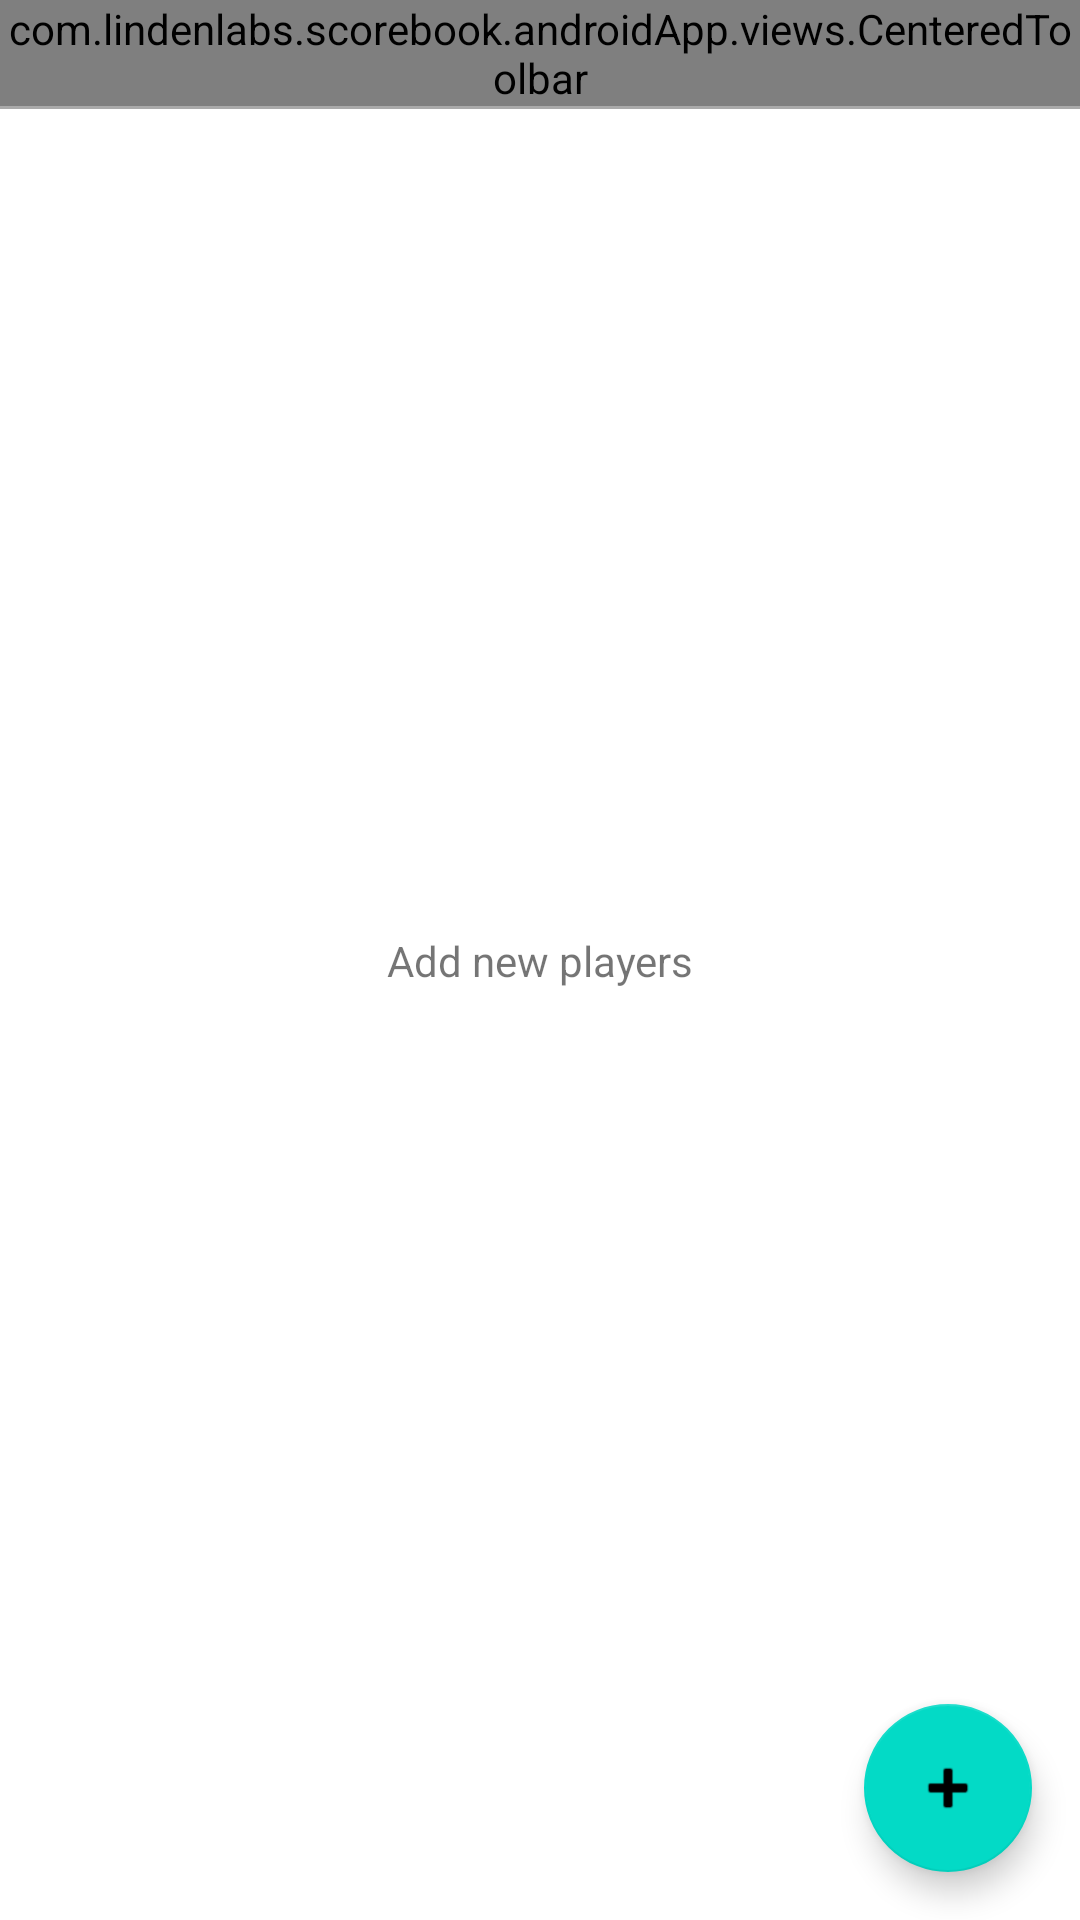

Reconstruct the res/layout file that produces this screen, plus the resources it refers to.
<!-- AndroidManifest.xml: application theme AppTheme -->
<!-- res/layout/game_detail_activity.xml -->
<?xml version="1.0" encoding="utf-8"?>
<androidx.constraintlayout.widget.ConstraintLayout xmlns:android="http://schemas.android.com/apk/res/android"
    android:id="@+id/game_detail_root"
    android:layout_width="match_parent"
    android:layout_height="match_parent"
    xmlns:app="http://schemas.android.com/apk/res-auto">

    <com.lindenlabs.scorebook.androidApp.views.CenteredToolbar
        android:id="@+id/toolbar"
        android:layout_width="match_parent"
        android:layout_height="0dp"
        app:layout_constraintStart_toStartOf="parent"
        app:layout_constraintTop_toTopOf="parent"
        app:title="Games" />

    <TextView
        android:id="@+id/emptyStateTextView"
        android:layout_width="wrap_content"
        android:layout_height="wrap_content"
        android:text="@string/add_new_players"
        app:layout_constraintTop_toTopOf="parent"
        app:layout_constraintBottom_toBottomOf="parent"
        app:layout_constraintStart_toStartOf="parent"
        app:layout_constraintEnd_toEndOf="parent"
        />

    <View
        android:id="@+id/divider"
        app:layout_constraintStart_toStartOf="parent"
        app:layout_constraintEnd_toEndOf="parent"
        app:layout_constraintTop_toBottomOf="@id/toolbar"
        android:background="@android:color/darker_gray"
        android:layout_width="match_parent"
        android:layout_height="1dp"

        />

    <androidx.recyclerview.widget.RecyclerView
        android:id="@+id/gameParticipantsRv"
        android:layout_width="match_parent"
        android:layout_height="wrap_content"
        app:layout_constraintStart_toStartOf="parent"
        app:layout_constraintEnd_toEndOf="parent"
        app:layout_constraintTop_toBottomOf="@id/divider"
        app:layoutManager="androidx.recyclerview.widget.LinearLayoutManager"
        />



    <com.google.android.material.floatingactionbutton.FloatingActionButton
        android:id="@+id/addNewPlayerButton"
        android:layout_margin="16dp"
        android:src="@android:drawable/ic_input_add"
        app:layout_constraintBottom_toBottomOf="parent"
        app:layout_constraintEnd_toEndOf="parent"
        android:layout_width="wrap_content"
        android:layout_height="wrap_content"/>

</androidx.constraintlayout.widget.ConstraintLayout>
<!-- resources referenced by this layout -->
<resources>
  <string name="add_new_players">Add new players</string>
  <style name="AppTheme" parent="Theme.MaterialComponents.Light.NoActionBar">
          
          <item name="colorPrimary">@color/colorPrimary</item>
          <item name="colorPrimaryDark">@color/colorPrimaryDark</item>
          <item name="colorAccent">@color/colorAccent</item>
          <item name="android:textAllCaps">false</item>
      </style>
  <color name="colorPrimary">#6200EE</color>
  <color name="colorPrimaryDark">#3700B3</color>
  <color name="colorAccent">#03DAC5</color>
</resources>
